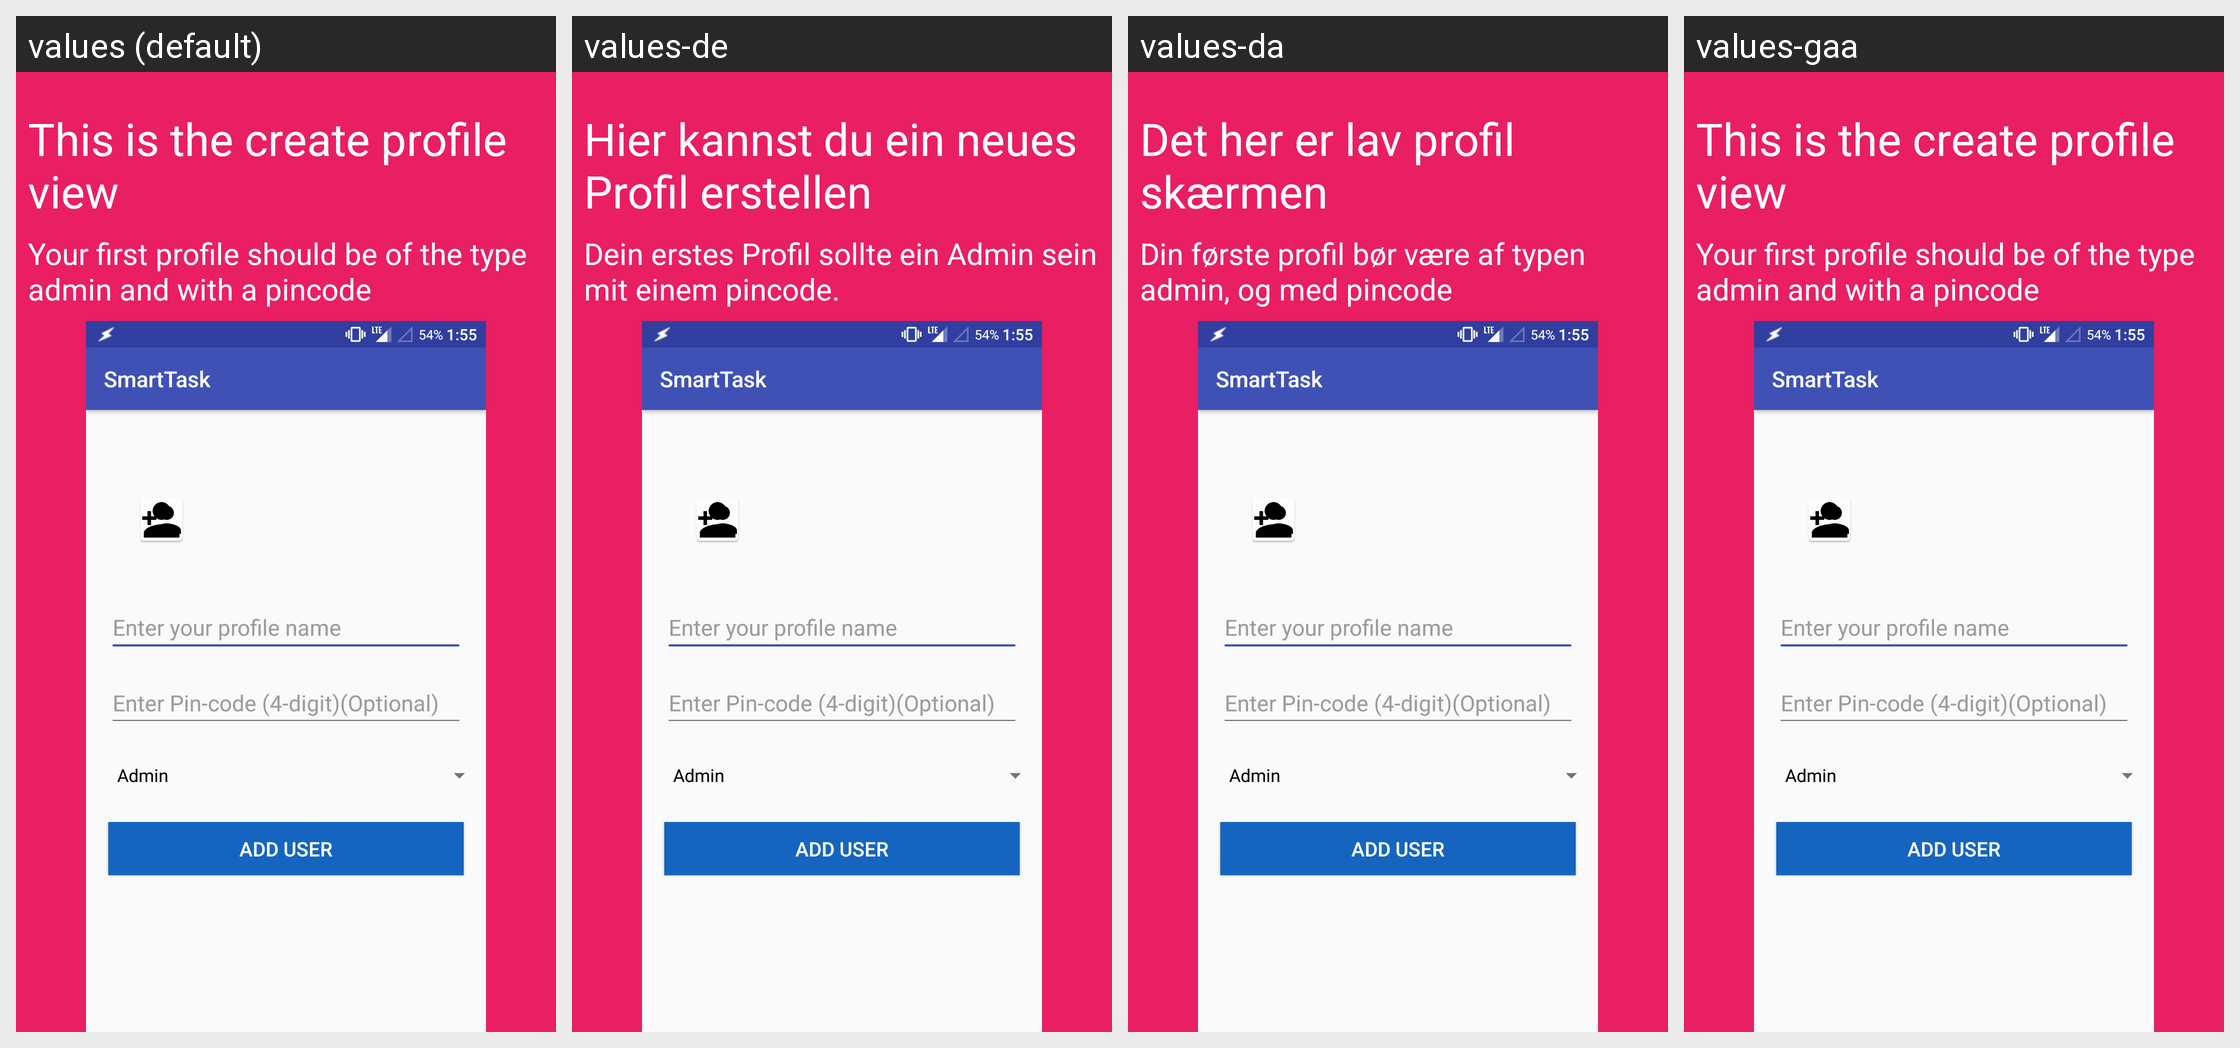

This grid shows one Android layout under several languages. Give, for every string resource on the screen, its name, the default text and each shown locale's text.
Android screen res/layout/intro_item_1.xml rendered under 4 locales, left to right: values (default), values-de, values-da, values-gaa. Device: Nexus 5 (rendered at 1080×1920; each locale shown at half size, 540×960, under a caption strip naming it); theme AppTheme.
Strings drawn on this screen, with the default value and each locale's value (text and hints the layout hard-codes, and strings that could not be matched under every locale, appear in the picture but are not listed):

welcome2_titel
  values: This is the create profile view
  values-de: Hier kannst du ein neues Profil erstellen
  values-da: Det her er lav profil skærmen
  values-gaa: This is the create profile view  [not translated; the default value is used]

welcome2_description
  values: Your first profile should be of the type admin and with a pincode
  values-de: Dein erstes Profil sollte ein Admin sein mit einem pincode.
  values-da: Din første profil bør være af typen admin, og med pincode
  values-gaa: Your first profile should be of the type admin and with a pincode  [not translated; the default value is used]
